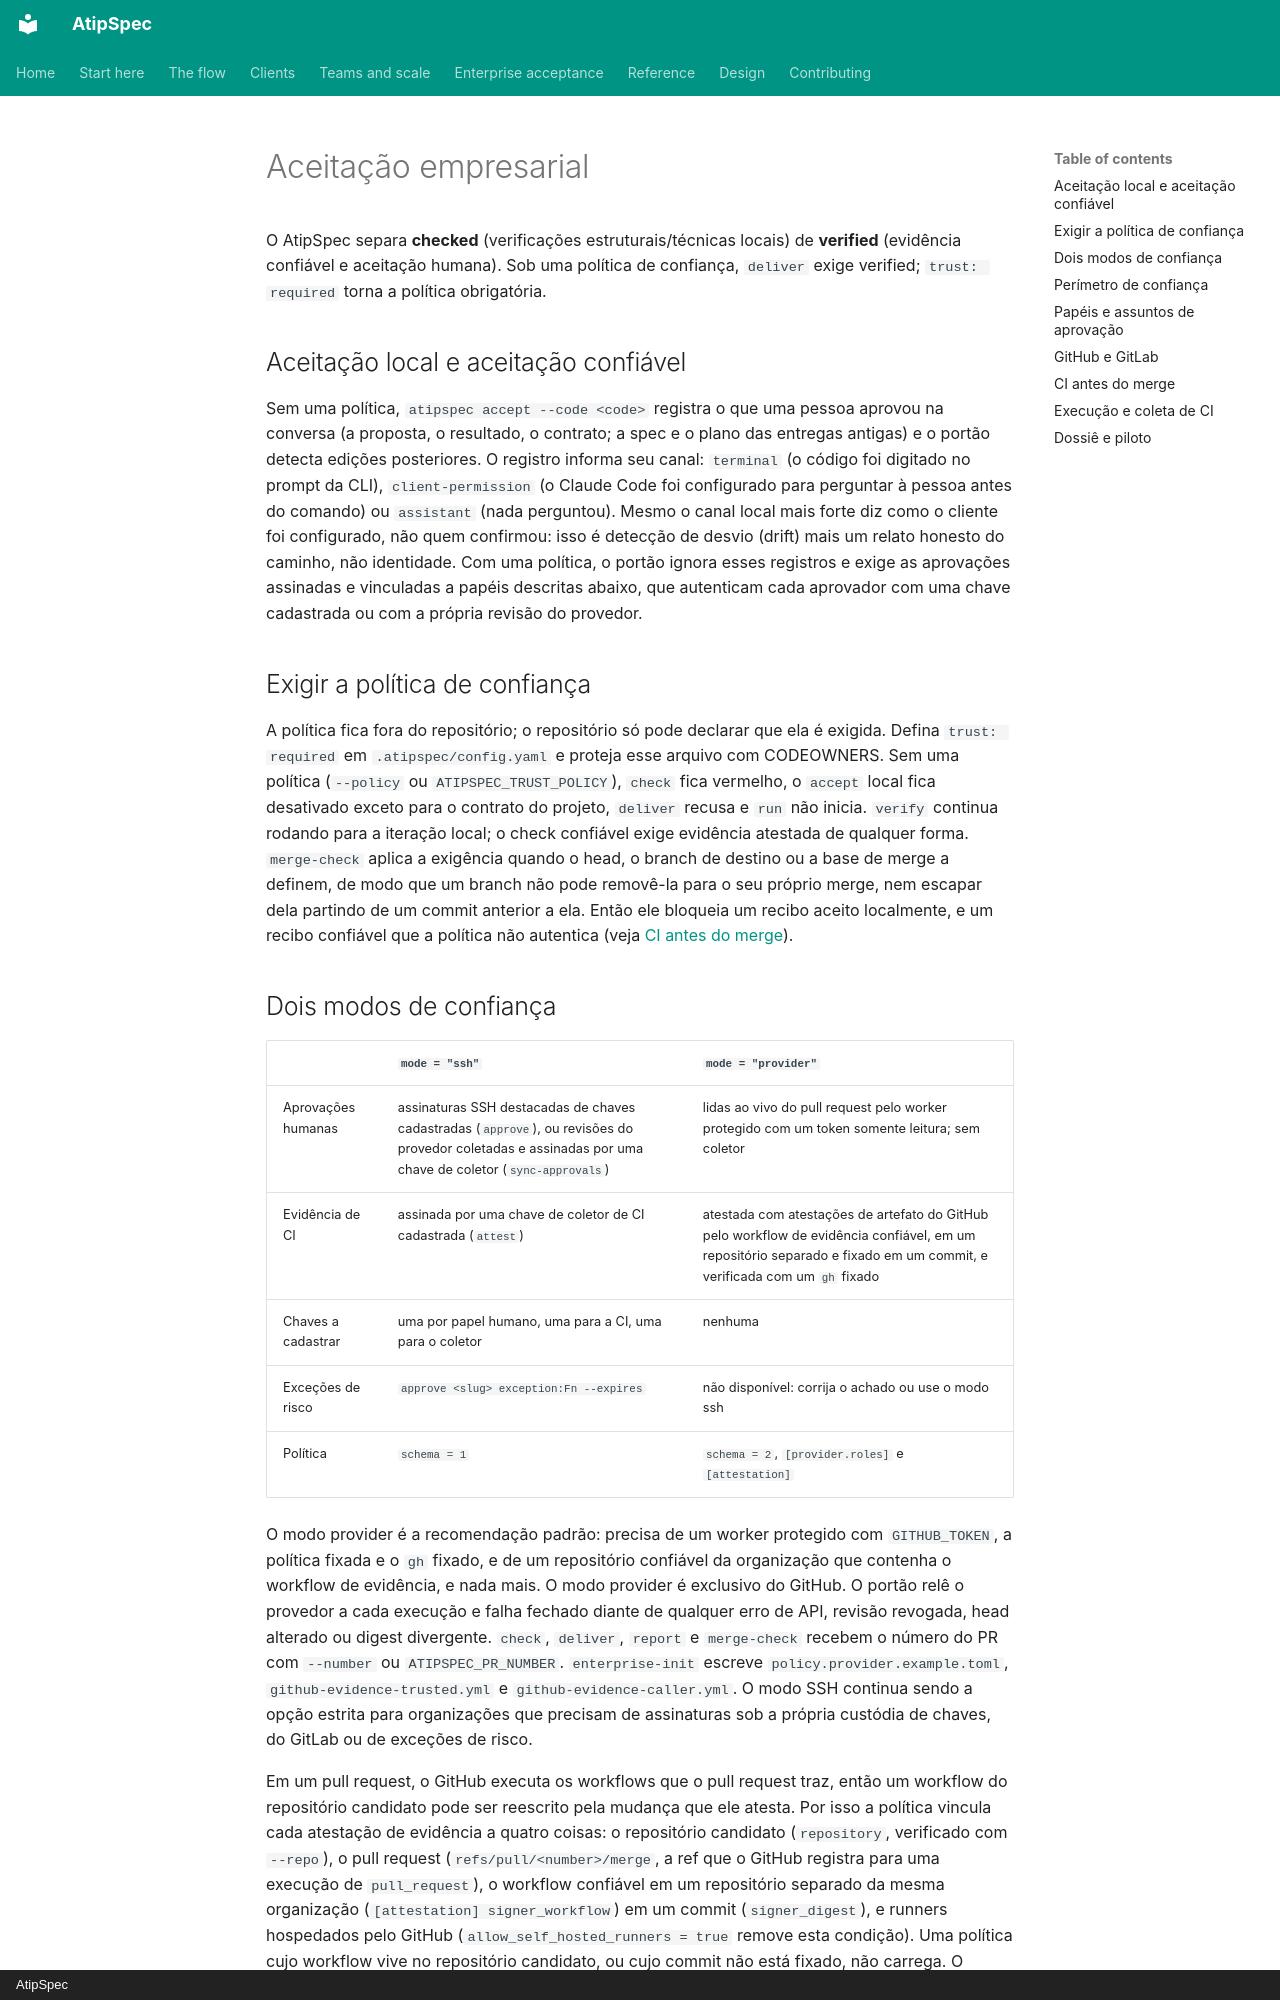

repository: mpita/atipspec · page: enterprise.pt/index.html · generator: mkdocs · copyright: AtipSpec

# Aceitação empresarial

O AtipSpec separa **checked** (verificações estruturais/técnicas locais) de
**verified** (evidência confiável e aceitação humana). Sob uma política de
confiança, `deliver` exige verified; `trust: required` torna a política
obrigatória.

## Aceitação local e aceitação confiável

Sem uma política, `atipspec accept --code <code>` registra o que uma pessoa
aprovou na conversa (a proposta, o resultado, o contrato; a spec e o plano
das entregas antigas) e o portão detecta edições posteriores. O registro
informa seu canal: `terminal` (o código foi digitado no prompt da CLI),
`client-permission` (o Claude Code foi configurado para perguntar à pessoa
antes do comando) ou `assistant` (nada perguntou). Mesmo o canal local mais
forte diz como o cliente foi configurado, não quem confirmou: isso é
detecção de desvio (drift) mais um relato honesto do caminho, não
identidade. Com uma política, o portão ignora esses registros e exige as
aprovações assinadas e vinculadas a papéis descritas abaixo, que autenticam
cada aprovador com uma chave cadastrada ou com a própria revisão do
provedor.

## Exigir a política de confiança

A política fica fora do repositório; o repositório só pode declarar que ela
é exigida. Defina `trust: required` em `.atipspec/config.yaml` e proteja esse
arquivo com CODEOWNERS. Sem uma política (`--policy` ou
`ATIPSPEC_TRUST_POLICY`), `check` fica vermelho, o `accept` local fica
desativado exceto para o contrato do projeto, `deliver` recusa e `run` não
inicia. `verify` continua rodando para a iteração local; o check confiável
exige evidência atestada de qualquer forma. `merge-check` aplica a exigência
quando o head, o branch de destino ou a base de merge a definem, de modo que
um branch não pode removê-la para o seu próprio merge, nem escapar dela
partindo de um commit anterior a ela. Então ele bloqueia um recibo aceito
localmente, e um recibo confiável que a política não autentica (veja [CI
antes do merge](#ci-antes-do-merge)).

## Dois modos de confiança

| | `mode = "ssh"` | `mode = "provider"` |
| --- | --- | --- |
| Aprovações humanas | assinaturas SSH destacadas de chaves cadastradas (`approve`), ou revisões do provedor coletadas e assinadas por uma chave de coletor (`sync-approvals`) | lidas ao vivo do pull request pelo worker protegido com um token somente leitura; sem coletor |
| Evidência de CI | assinada por uma chave de coletor de CI cadastrada (`attest`) | atestada com atestações de artefato do GitHub pelo workflow de evidência confiável, em um repositório separado e fixado em um commit, e verificada com um `gh` fixado |
| Chaves a cadastrar | uma por papel humano, uma para a CI, uma para o coletor | nenhuma |
| Exceções de risco | `approve <slug> exception:Fn --expires` | não disponível: corrija o achado ou use o modo ssh |
| Política | `schema = 1` | `schema = 2`, `[provider.roles]` e `[attestation]` |

O modo provider é a recomendação padrão: precisa de um worker protegido com
`GITHUB_TOKEN`, a política fixada e o `gh` fixado, e de um repositório
confiável da organização que contenha o workflow de evidência, e nada mais.
O modo provider é exclusivo do GitHub. O portão relê o provedor a cada
execução e falha fechado diante de qualquer erro de API, revisão revogada,
head alterado ou digest divergente. `check`, `deliver`, `report` e
`merge-check` recebem o número do PR com `--number` ou `ATIPSPEC_PR_NUMBER`.
`enterprise-init` escreve `policy.provider.example.toml`,
`github-evidence-trusted.yml` e `github-evidence-caller.yml`. O modo SSH
continua sendo a opção estrita para organizações que precisam de
assinaturas sob a própria custódia de chaves, do GitLab ou de exceções de
risco.

Em um pull request, o GitHub executa os workflows que o pull request traz,
então um workflow do repositório candidato pode ser reescrito pela mudança
que ele atesta. Por isso a política vincula cada atestação de evidência a
quatro coisas: o repositório candidato (`repository`, verificado com
`--repo`), o pull request (`refs/pull/<number>/merge`, a ref que o GitHub
registra para uma execução de `pull_request`), o workflow confiável em um
repositório separado da mesma organização (`[attestation] signer_workflow`)
em um commit (`signer_digest`), e runners hospedados pelo GitHub
(`allow_self_hosted_runners = true` remove esta condição). Uma política cujo
workflow vive no repositório candidato, ou cujo commit não está fixado, não
carrega. O portão também exige que o `head` de cada registro seja o commit do
qual o worker fez checkout. Pull requests de forks não recebem token OIDC por
padrão, então sua evidência não carrega atestação e o portão falha fechado;
habilite a opção do GitHub "send write tokens to workflows from pull
requests" somente se você a aceitar, e nunca use `pull_request_target` no
workflow de evidência.
